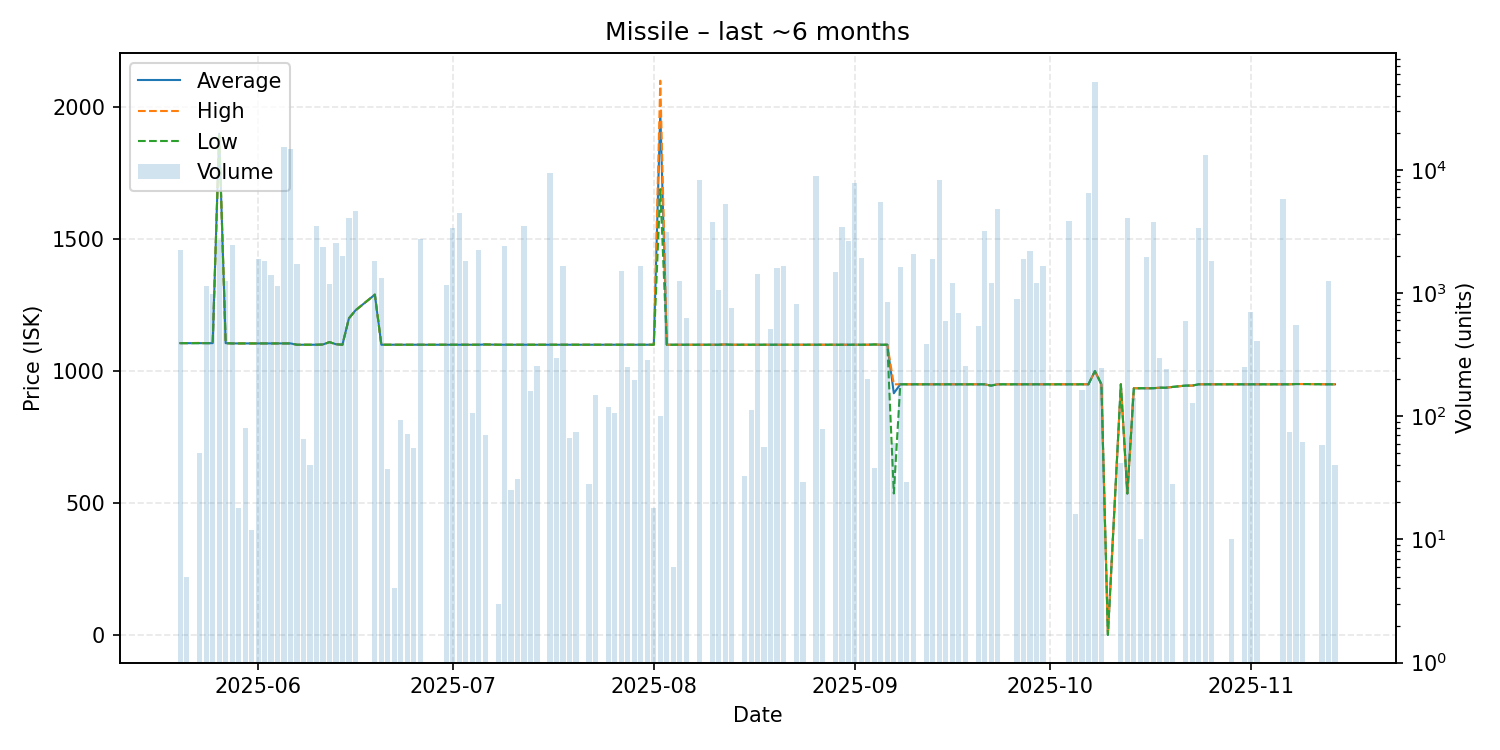

Values plotted in this chart, from the file beside it:
date, average, highest, lowest, order_count, volume
2025-05-20, 1106, 1106, 1106, 5, 2241
2025-05-21, 1106, 1106, 1106, 1, 5
2025-05-23, 1106, 1107, 1106, 2, 50
2025-05-24, 1106, 1106, 1106, 1, 1152
2025-05-25, 1106, 1106, 1106, 2, 990
2025-05-26, 1900, 1900, 1900, 10, 2710
2025-05-27, 1106, 1106, 1106, 3, 1250
2025-05-28, 1105, 1105, 1105, 3, 2449
2025-05-29, 1105, 1105, 1105, 1, 18
2025-05-30, 1105, 1105, 1105, 1, 80
2025-05-31, 1105, 1105, 1105, 1, 12
2025-06-01, 1105, 1105, 1105, 6, 1895
2025-06-02, 1105, 1105, 1105, 2, 1817
2025-06-03, 1105, 1105, 1105, 2, 1417
2025-06-04, 1105, 1105, 1105, 1, 1144
2025-06-05, 1105, 1105, 1105, 10, 15381
2025-06-06, 1105, 1105, 1105, 6, 14760
2025-06-07, 1100, 1100, 1100, 2, 1715
2025-06-08, 1100, 1100, 1100, 1, 66
2025-06-09, 1100, 1100, 1100, 1, 40
2025-06-10, 1100, 1100, 1100, 5, 3513
2025-06-11, 1101, 1101, 1101, 2, 2386
2025-06-12, 1110, 1110, 1110, 2, 1184
2025-06-13, 1102, 1102, 1102, 4, 2532
2025-06-14, 1100, 1100, 1100, 2, 1993
2025-06-15, 1200, 1200, 1200, 2, 4089
2025-06-16, 1230, 1230, 1230, 5, 4620
2025-06-19, 1290, 1290, 1290, 4, 1809
2025-06-20, 1100, 1100, 1100, 1, 1323
2025-06-21, 1100, 1100, 1100, 2, 37
2025-06-22, 1100, 1100, 1100, 1, 4
2025-06-23, 1100, 1100, 1100, 1, 94
2025-06-24, 1100, 1100, 1100, 2, 72
2025-06-25, 1100, 1100, 1100, 1, 55
2025-06-26, 1100, 1100, 1100, 3, 2762
2025-06-30, 1100, 1100, 1100, 1, 1163
2025-07-01, 1100, 1100, 1100, 3, 3368
2025-07-02, 1100, 1100, 1100, 1, 4459
2025-07-03, 1100, 1100, 1100, 2, 1808
2025-07-04, 1100, 1100, 1100, 2, 106
2025-07-05, 1100, 1100, 1100, 2, 2224
2025-07-06, 1101, 1101, 1101, 1, 70
2025-07-08, 1100, 1100, 1100, 1, 3
2025-07-09, 1100, 1100, 1100, 1, 2431
2025-07-10, 1100, 1100, 1100, 1, 25
2025-07-11, 1100, 1100, 1100, 1, 31
2025-07-12, 1100, 1100, 1100, 7, 3523
2025-07-13, 1100, 1100, 1100, 1, 160
2025-07-14, 1100, 1100, 1100, 1, 256
2025-07-16, 1100, 1100, 1100, 3, 9432
2025-07-17, 1100, 1100, 1100, 2, 299
2025-07-18, 1100, 1100, 1100, 2, 1676
2025-07-19, 1100, 1100, 1100, 1, 67
2025-07-20, 1100, 1100, 1100, 1, 75
2025-07-22, 1100, 1100, 1100, 1, 28
2025-07-23, 1100, 1100, 1100, 3, 149
2025-07-25, 1100, 1100, 1100, 2, 118
2025-07-26, 1100, 1100, 1100, 3, 107
2025-07-27, 1100, 1100, 1100, 4, 1520
2025-07-28, 1100, 1100, 1100, 2, 251
... 87 more rows
